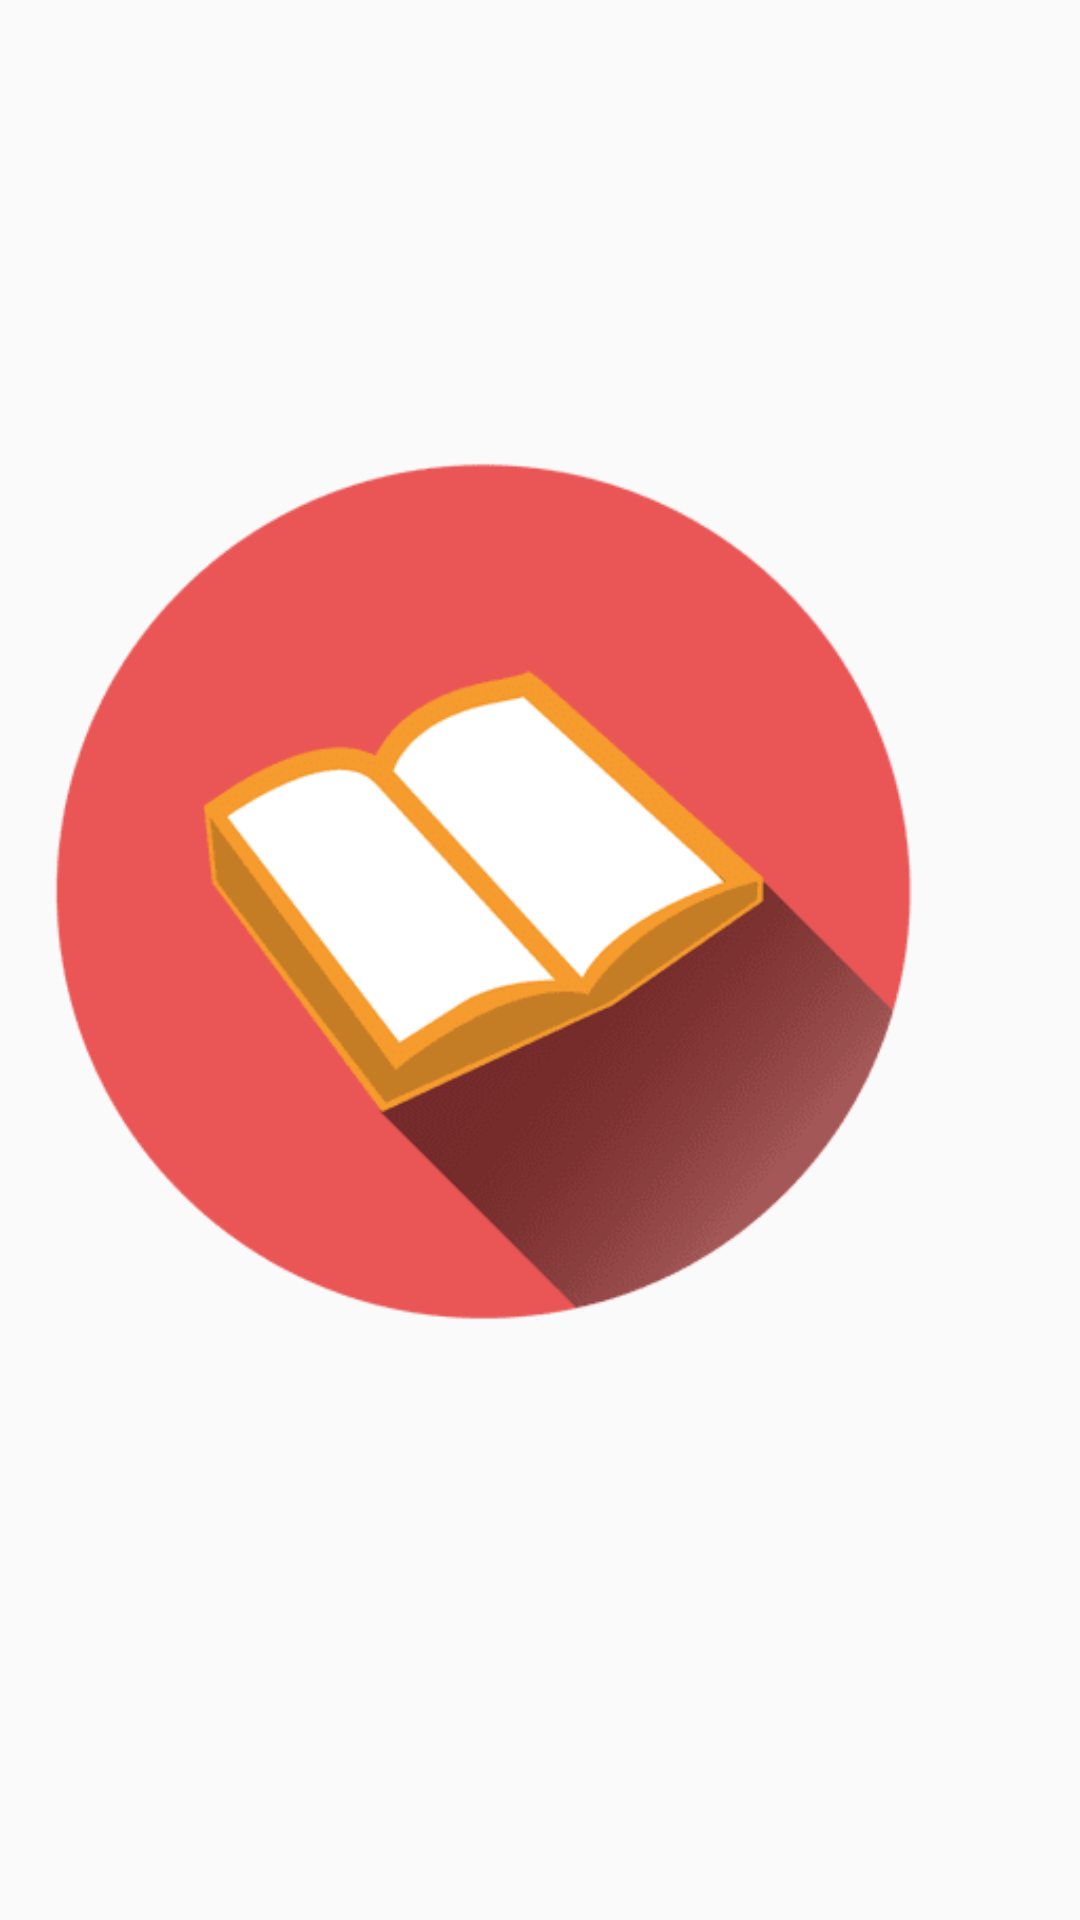

The Android layout XML behind this screen, and the referenced resources:
<!-- AndroidManifest.xml: application theme AppTheme -->
<!-- res/layout/fragment_dashboard.xml -->
<?xml version="1.0" encoding="utf-8"?>
<RelativeLayout
    xmlns:android="http://schemas.android.com/apk/res/android" android:layout_width="match_parent"
    android:layout_height="match_parent">

    <ImageView
        android:layout_width="wrap_content"
        android:layout_height="wrap_content"
        android:layout_centerHorizontal="true"
        android:layout_centerVertical="true"
        android:layout_centerInParent="true"
        android:src="@drawable/image1"
        />

</RelativeLayout>
<!-- resources referenced by this layout -->
<resources>
  <!-- drawable image1: png bitmap (drawable, 9416 bytes) -->
  <style name="AppTheme" parent="Theme.AppCompat.Light.NoActionBar">
          
          <item name="colorPrimary">@color/white</item>
          <item name="colorPrimaryDark">@color/colorPrimaryDark</item>
          <item name="colorAccent">@color/colorAccent</item>
          <item name="colorControlActivated">@color/blue</item>
          <item name="android:textColorPrimary">@color/light_blue</item>
      </style>
  <color name="white">#ffffff</color>
  <color name="colorPrimaryDark">#662B37</color>
  <color name="colorAccent">#EDE467</color>
  <color name="blue">#366B7F</color>
  <color name="light_blue">#78DEFF</color>
</resources>
